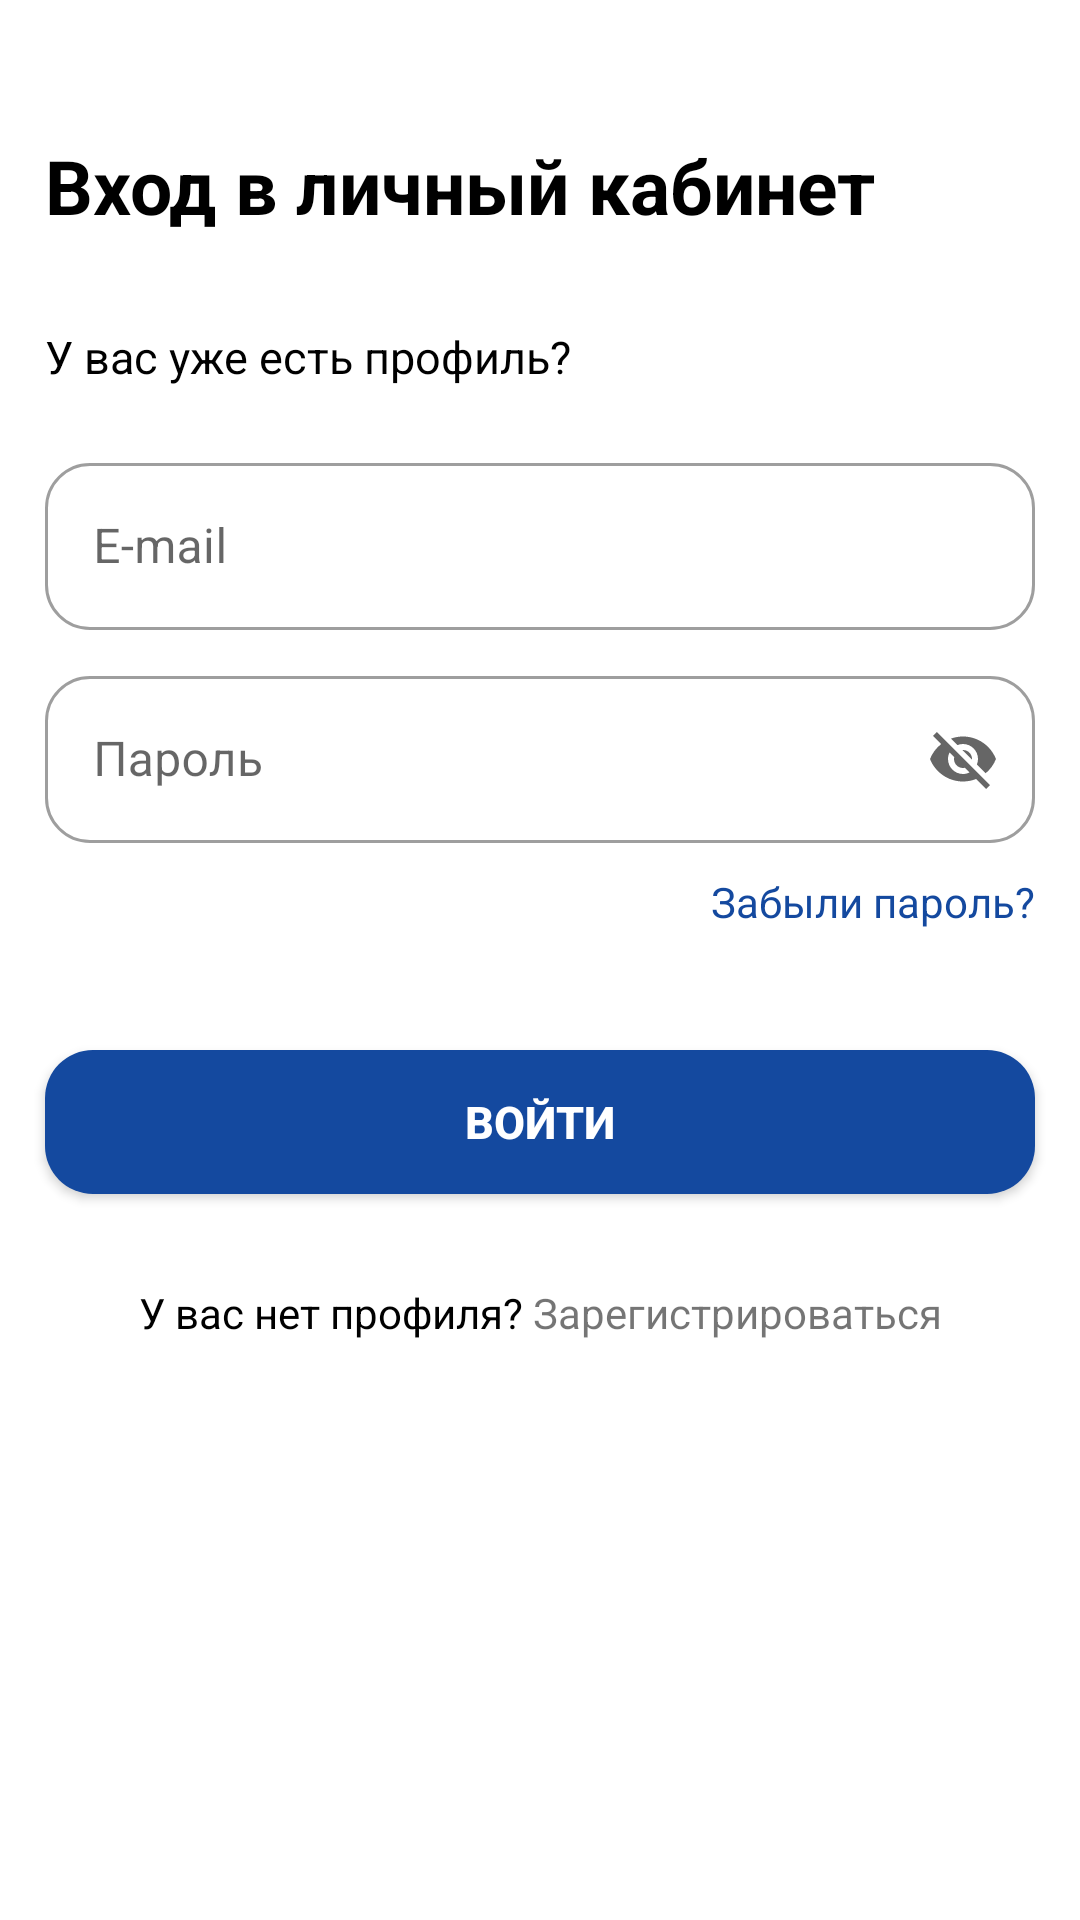

Produce the Android XML layout that renders to this screen, including the resource entries it uses.
<!-- AndroidManifest.xml: application theme Theme.House_analysis -->
<!-- res/layout/activity_sign_in.xml -->
<?xml version="1.0" encoding="utf-8"?>
<androidx.constraintlayout.widget.ConstraintLayout
    xmlns:android="http://schemas.android.com/apk/res/android"
    xmlns:app="http://schemas.android.com/apk/res-auto"
    xmlns:tools="http://schemas.android.com/tools"
    android:layout_width="match_parent"
    android:layout_height="match_parent"
    tools:context=".ui.SignInActivity">

    <ImageView
        android:id="@+id/backButton"
        android:layout_width="wrap_content"
        android:layout_height="wrap_content"
        android:src="@drawable/back_drawable"
        app:layout_constraintStart_toStartOf="parent"
        app:layout_constraintTop_toTopOf="parent"
        android:paddingTop="15dp"
        android:paddingStart="20dp"/>

    <TextView
        android:layout_marginHorizontal="15dp"
        android:id="@+id/accountLogin"
        android:layout_width="0dp"
        android:layout_height="wrap_content"
        android:text="@string/accountLogin"
        android:textStyle="bold"
        android:textColor="@color/black"
        android:textSize="25sp"
        app:layout_constraintTop_toBottomOf="@id/backButton"
        app:layout_constraintStart_toStartOf="parent"
        android:paddingTop="30dp"/>

    <TextView
        android:id="@+id/ifUHave"
        android:layout_width="290dp"
        android:layout_marginHorizontal="15dp"
        android:layout_height="wrap_content"
        android:text="@string/ifUHaveAccount"
        android:textColor="@color/black"
        android:textSize="15sp"
        app:layout_constraintTop_toBottomOf="@id/accountLogin"
        app:layout_constraintStart_toStartOf="parent"

        android:paddingTop="30dp"/>

    <com.google.android.material.textfield.TextInputLayout
        app:endIconMode="clear_text"
        app:endIconDrawable="@drawable/clear"
        app:boxCornerRadiusTopStart="@dimen/cornerRaduisInput"
        app:boxCornerRadiusBottomEnd="@dimen/cornerRaduisInput"
        app:boxCornerRadiusBottomStart="@dimen/cornerRaduisInput"
        app:boxCornerRadiusTopEnd="@dimen/cornerRaduisInput"

        android:layout_marginTop="20dp"
        android:layout_marginHorizontal="15dp"
        app:layout_constraintEnd_toEndOf="parent"
        app:layout_constraintTop_toBottomOf="@id/ifUHave"
        app:layout_constraintStart_toStartOf="parent"
        android:id="@+id/editTextMail"
        android:layout_width="0dp"
        android:layout_height="wrap_content"
        android:hint="E-mail"
        style="@style/Widget.MaterialComponents.TextInputLayout.OutlinedBox">
        <com.google.android.material.textfield.TextInputEditText
            android:layout_width="match_parent"
            android:layout_height="wrap_content" />

    </com.google.android.material.textfield.TextInputLayout>

    <com.google.android.material.textfield.TextInputLayout
        app:boxCornerRadiusTopStart="@dimen/cornerRaduisInput"
        app:boxCornerRadiusBottomEnd="@dimen/cornerRaduisInput"
        app:boxCornerRadiusBottomStart="@dimen/cornerRaduisInput"
        app:boxCornerRadiusTopEnd="@dimen/cornerRaduisInput"
        app:endIconMode="password_toggle"

        android:layout_marginTop="10dp"
        android:layout_marginHorizontal="15dp"
        android:id="@+id/editTextPassword"
        app:layout_constraintEnd_toEndOf="parent"
        app:layout_constraintTop_toBottomOf="@id/editTextMail"
        app:layout_constraintStart_toStartOf="parent"
        android:layout_width="0dp"
        android:layout_height="wrap_content"
        android:hint="Пароль"
        style="@style/Widget.MaterialComponents.TextInputLayout.OutlinedBox">
        <com.google.android.material.textfield.TextInputEditText
            android:layout_width="match_parent"
            android:layout_height="wrap_content" />

    </com.google.android.material.textfield.TextInputLayout>

    <TextView
        android:id="@+id/forgotPassword"
        android:layout_marginTop="10dp"
        android:layout_width="wrap_content"
        android:layout_height="wrap_content"
        android:paddingStart="20dp"
        android:textColor="@color/main_color"
        android:text="@string/forgotPassword"
        app:layout_constraintTop_toBottomOf="@id/editTextPassword"
        app:layout_constraintEnd_toEndOf="@+id/editTextPassword"/>

    <Button
        android:id="@+id/buttonSignIn"
        style="@style/buttonSignUp"
        android:layout_width="match_parent"
        android:layout_height="wrap_content"
        android:layout_marginTop="40dp"
        android:padding="13dp"
        android:backgroundTint="@color/main_color"
        android:text="@string/signIn"
        android:textSize="15sp"
        android:textStyle="bold"
        app:layout_constraintTop_toBottomOf="@id/forgotPassword"/>

    <LinearLayout
        android:layout_width="wrap_content"
        android:layout_height="wrap_content"
        android:paddingTop="30dp"
        app:layout_constraintStart_toStartOf="parent"
        app:layout_constraintEnd_toEndOf="parent"
        app:layout_constraintTop_toBottomOf="@id/buttonSignIn"
        android:gravity="center">

        <TextView
            android:layout_width="wrap_content"
            android:layout_height="wrap_content"
            android:text="У вас нет профиля?"
            android:textColor="@color/black"/>
        <TextView

            android:layout_width="wrap_content"
            android:layout_height="wrap_content"
            android:text=" Зарегистрироваться"/>

    </LinearLayout>

</androidx.constraintlayout.widget.ConstraintLayout>
<!-- resources referenced by this layout -->
<resources>
  <color name="black">#FF000000</color>
  <color name="main_color">#14499F</color>
  <dimen name="cornerRaduisInput">15dp</dimen>
  <string name="accountLogin">Вход в личный кабинет</string>
  <string name="forgotPassword">Забыли пароль?</string>
  <string name="ifUHaveAccount">У вас уже есть профиль?</string>
  <string name="signIn">Войти</string>
  <style name="buttonSignUp" parent="Widget.AppCompat.Button">
          <item name="android:layout_marginStart">15dp</item>
          <item name="android:layout_marginTop">10dp</item>
          <item name="android:layout_marginEnd">15dp</item>
          <item name="android:textColor">@color/white</item>
          <item name="android:layout_marginBottom">10dp</item>
          <item name="android:background">@drawable/button_sign_up</item>
      </style>
  <style name="Theme.House_analysis" parent="Theme.MaterialComponents.DayNight.DarkActionBar">
          
          <item name="colorPrimary">@color/main_color</item>
          <item name="colorPrimaryVariant">@color/purple_700</item>
          <item name="colorOnPrimary">@color/white</item>
          
          <item name="colorSecondary">@color/teal_200</item>
          <item name="colorSecondaryVariant">@color/teal_700</item>
          <item name="colorOnSecondary">@color/black</item>
          
          <item name="android:statusBarColor">?attr/colorPrimaryVariant</item>
          
      </style>
  <color name="white">#FFFFFFFF</color>
  <!-- drawable button_sign_up (drawable) -->
  <?xml version="1.0" encoding="utf-8"?>
  <shape xmlns:android="http://schemas.android.com/apk/res/android"
      android:shape="rectangle">
      <solid android:color="@color/main_color"/>
      <corners android:radius="16dp"/>
  
  </shape>
  <color name="purple_700">#FF3700B3</color>
  <color name="teal_200">#FF03DAC5</color>
  <color name="teal_700">#FF018786</color>
</resources>
